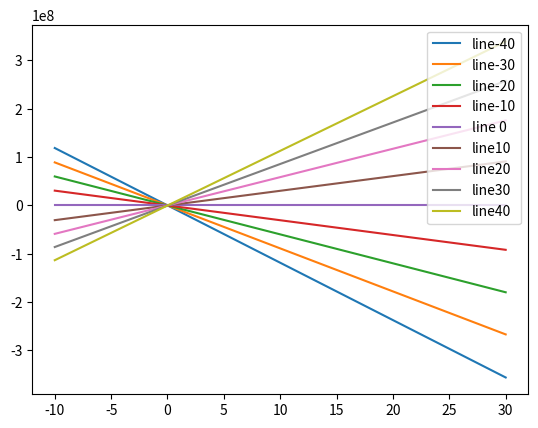

Python code for this plot:
#tapered wing
import math
import matplotlib.pyplot as plt

#assume right wing is stationary



# Define constants
tip_length = 210
diagonal = 239.0237182
tip_chord=114.1592654
root_chord=200
theta=math.radians(28.52919071)
g=root_chord
psi=math.radians(90)
T= math.radians(112.2330454)
O=math.radians(90)
D4=315
q = 0.5 * 1.225 * 100  # where 10 is velocity
K=math.radians(67.76695456)
A=math.radians(70)
pi=math.pi
alphas=list(range(-10,31))
distance_of_trapeziumcog=100
weight_of_morphing_section = 1.6677


for sweep in range(-40, 41,10):
    momentbackwardsweep = []
    momentforwardsweep = []

   #note that this is the rolling moment caused by differential lift between a swept wing and a still wing.

   #no sweep first
    if sweep == 0:
        for alpha in alphas:
            Cl = 0.0331480646 * alpha -0.000429646

            # momentbackwardsweep = []
            # momentforwardsweep = []

            # compute initial moment at sweep=0
            D1 = (D4+ tip_length)
            m = (tip_chord - root_chord) / (D1 - D4)
            c = tip_chord - m * (D1)
            m = m / 3
            c = c / 2
            momentneutral = q * Cl * (m * ((D1 ** 3) - (D4 ** 3)) + c * ((D1 ** 2) - (D4 ** 2)))
            Moment=momentneutral-momentneutral
            momentbackwardsweep.append(Moment)
            momentforwardsweep.append(Moment)
        plt.plot(alphas, momentbackwardsweep, label='line 0')

    elif sweep < 0 :
        storesweep = sweep
        sweep =abs(sweep)
        sweep = math.radians(sweep)
        Weightshiftrollingmoment = weight_of_morphing_section * ((distance_of_trapeziumcog)-(distance_of_trapeziumcog*(math.cos(sweep))))


        for alpha in alphas:
            Cl = 0.0331480646 * alpha -0.000429646

            # compute neutral wing moment at sweep=0
            D1 = (D4 + tip_length)
            m = (tip_chord - root_chord) / (D1 - D4)
            c = tip_chord - m * (D1)
            m = m / 3
            c = c / 2
            momentneutral = q * Cl * (m * ((D1 ** 3) - (D4 ** 3)) + c * ((D1 ** 2) - (D4 ** 2)))


            # Backward sweep analysis
            basechord = (root_chord * math.sin(K)) / math.sin(pi - sweep - K)
            phi = sweep
            D1 = tip_length * math.cos(phi)
            D2 = diagonal * math.cos(phi + theta)
            y = diagonal * math.sin(theta + phi) - D2 * math.tan(phi)
            D1 = D1 + D4
            D2 = D2 + D4
            m = (y - basechord) / (D2 - D4)
            c = y - m * (D2)
            m = m / 3
            c = c / 2
            Moment1 = q * Cl * (m * ((D2 ** 3) - (D4 ** 3)) + c * ((D2 ** 2) - (D4 ** 2)))
            m = -y / (D1 - D2)
            c = - m * (D1)
            m = m / 3
            c = c / 2
            Moment2 = q * Cl * (m * ((D1 ** 3) - (D2 ** 3)) + c * ((D1 ** 2) - (D2 ** 2)))
            overall_moment =  ( Moment2 + Moment1) - momentneutral + Weightshiftrollingmoment
            momentbackwardsweep.append(overall_moment)
        plt.plot(alphas, momentbackwardsweep, label='line' + str(storesweep))

    else:
        storesweep = sweep
        sweep = math.radians(sweep)
        Weightshiftrollingmoment = weight_of_morphing_section * ((distance_of_trapeziumcog + D4) - (distance_of_trapeziumcog * (math.cos(sweep)) + D4))

        for alpha in alphas:
            Cl = 0.0331480646 * alpha - 0.000429646

            # compute neutral wing moment at sweep=0
            D1 = (D4 + tip_length)
            m = (tip_chord - root_chord) / (D1 - D4)
            c = tip_chord - m * (D1)
            m = m / 3
            c = c / 2
            momentneutral = q * Cl * (m * ((D1 ** 3) - (D4 ** 3)) + c * ((D1 ** 2) - (D4 ** 2)))

            # Forward sweep analysis
            basechord = (root_chord * math.sin(A)) / math.sin(pi - sweep - A)
            phi = sweep
            D1 = tip_length * math.cos(phi)
            D2 = diagonal * math.cos(theta - phi)
            D3 = root_chord * math.cos(psi - phi)
            x = (tip_chord * math.sin(T)) / math.sin(((3 / 2) * pi) - (T + O + phi)) #come back and check
            h = root_chord * math.sin(psi - phi) + D3 * math.tan(phi)
            D1 = D1 + D4
            D2 = D2 + D4
            D3 = D3 + D4
            m = (h - basechord) / (D3 - D4)
            c = h - m * (D3)
            m = m / 3
            c = c / 2
            Moment1 = q * Cl * (m * ((D3 ** 3) - (D4 ** 3)) + c * ((D3 ** 2) - (D4 ** 2)))
            m = (x - h) / (D1 - D3)
            c = x - m * (D1)
            m = m / 3
            c = c / 2
            Moment2 = q * Cl * (m * ((D1 ** 3) - (D3 ** 3)) + c * ((D1 ** 2) - (D3 ** 2)))
            m = -x / (D2 - D1)
            c = - m * (D2)
            m = m / 3
            c = c / 2
            Moment3 = q * Cl * (m * ((D2 ** 3) - (D1 ** 3)) + c * ((D2 ** 2) - (D1 ** 2)))
            overall_moment = (Moment2 + Moment1 + Moment3) - momentneutral +Weightshiftrollingmoment
            momentforwardsweep.append(overall_moment)
        plt.plot(alphas, momentforwardsweep, label='line' + str(storesweep))

plt.legend()
plt.show()